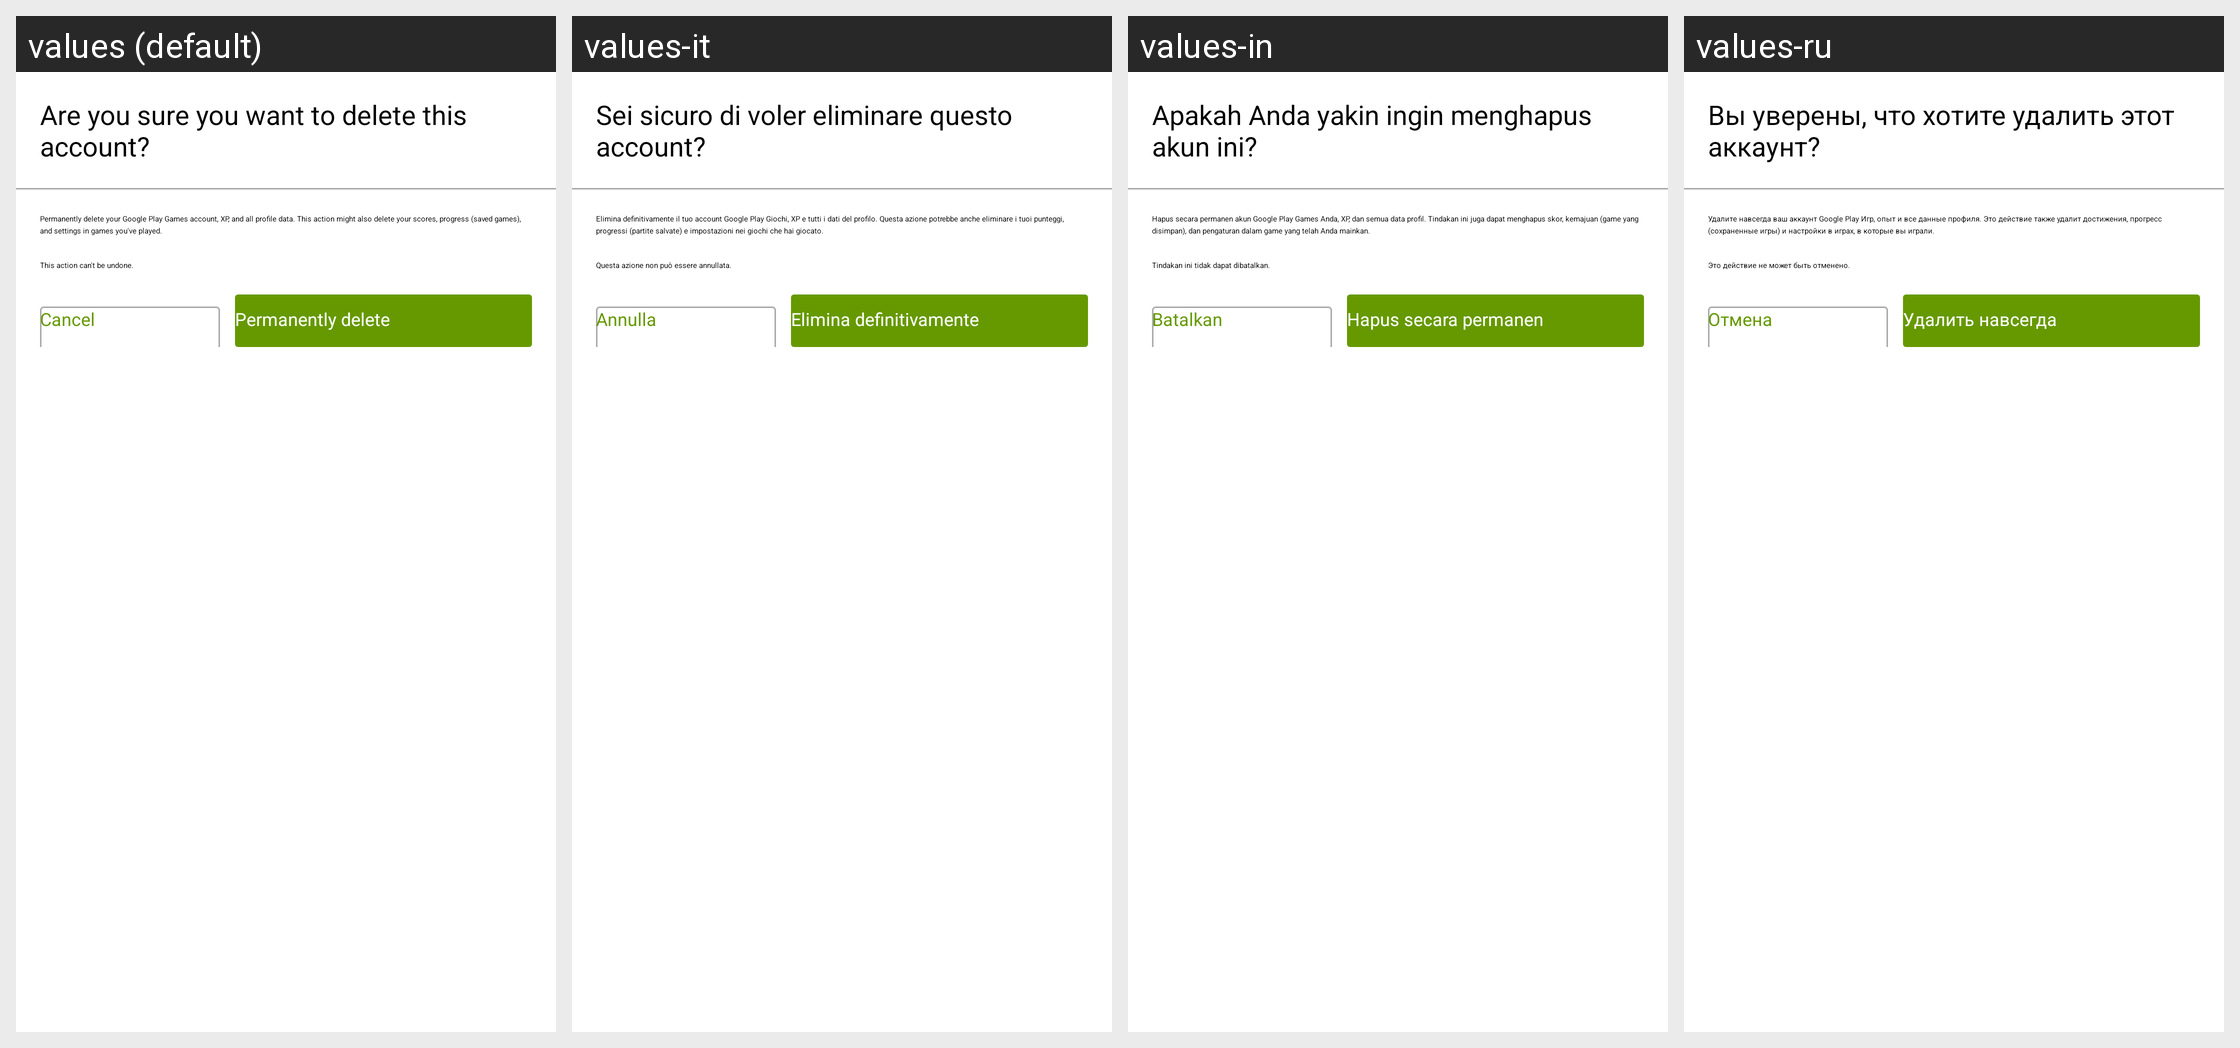

Translations of the strings shown on this Android screen, per locale in the grid:
Android screen res/layout/dialog_game_account_delete_confirmation.xml rendered under 4 locales, left to right: values (default), values-it, values-in, values-ru. Device: Nexus 5 (rendered at 1080×1920; each locale shown at half size, 540×960, under a caption strip naming it); theme Theme.App.
Other locales in the repository, not shown: values-af-rZA, values-ar, values-ar-rSA, values-ast, values-az, values-az-rAZ, values-be, values-be-rBY, values-bg, values-bg-rBG, values-bn, values-bn-rBD, values-bs-rBA, values-ca, values-ca-rES, values-ckb-rIR, values-cs, values-cs-rCZ, values-cy, values-da-rDK, values-de, values-de-rDE, values-el-rGR, values-eo, values-es, values-es-rES, values-fa, values-fa-rIR, values-fi, values-fi-rFI, values-fil, values-fil-rPH, values-fr, values-fr-rFR, values-ga, values-ga-rIE, values-gl-rES, values-gu-rIN, values-hi-rIN, values-hr-rHR, values-hu, values-hu-rHU, values-id, values-in-rID, values-is, values-is-rIS, values-it-rIT, values-iw, values-iw-rIL, values-ja, values-ja-rJP, values-km-rKH, values-kmr-rTR, values-kn-rIN, values-ko, values-ko-rKR, values-ky-rKG, values-lt-rLT, values-lv, values-lv-rLV, values-mk-rMK, values-ml, values-mr-rIN, values-ms, values-ms-rMY, values-my-rMM, values-nb-rNO, values-nl, values-nl-rNL, values-pl, values-pl-rPL, values-pt, values-pt-rBR, values-pt-rPT, values-ro, values-ro-rRO, values-ru-rRU, values-sk-rSK, values-sl-rSI, values-sr, values-sr-rCS, values-sr-rSP, values-sv, values-sv-rSE, values-ta, values-ta-rIN, values-th, values-th-rTH, values-tr, values-tr-rTR, values-ug, values-uk, values-uk-rUA, values-ur-rIN, values-uz-rUZ, values-vi, values-vi-rVN, values-zh-rCN, values-zh-rTW, values-zu-rZA.
Strings drawn on this screen, with the default value and each locale's value (text and hints the layout hard-codes, and strings that could not be matched under every locale, appear in the picture but are not listed):

games_delete_profile_dialog_title
  values: Are you sure you want to delete this account?
  values-it: Sei sicuro di voler eliminare questo account?
  values-in: Apakah Anda yakin ingin menghapus akun ini?
  values-ru: Вы уверены, что хотите удалить этот аккаунт?

games_delete_profile_explanation
  values: Permanently delete your Google Play Games account, XP, and all profile data. This action might also delete your scores, progress (saved games), and settings in games you've played.
  values-it: Elimina definitivamente il tuo account Google Play Giochi, XP e tutti i dati del profilo. Questa azione potrebbe anche eliminare i tuoi punteggi, progressi (partite salvate) e impostazioni nei giochi che hai giocato.
  values-in: Hapus secara permanen akun Google Play Games Anda, XP, dan semua data profil. Tindakan ini juga dapat menghapus skor, kemajuan (game yang disimpan), dan pengaturan dalam game yang telah Anda mainkan.
  values-ru: Удалите навсегда ваш аккаунт Google Play Игр, опыт и все данные профиля. Это действие также удалит достижения, прогресс (сохраненные игры) и настройки в играх, в которые вы играли.

games_delete_profile_dialog_message
  values: This action can't be undone.
  values-it: Questa azione non può essere annullata.
  values-in: Tindakan ini tidak dapat dibatalkan.
  values-ru: Это действие не может быть отменено.

credentials_assisted_cancel
  values: Cancel
  values-it: Annulla
  values-in: Batalkan
  values-ru: Отмена

games_delete_profile_button
  values: Permanently delete
  values-it: Elimina definitivamente
  values-in: Hapus secara permanen
  values-ru: Удалить навсегда
